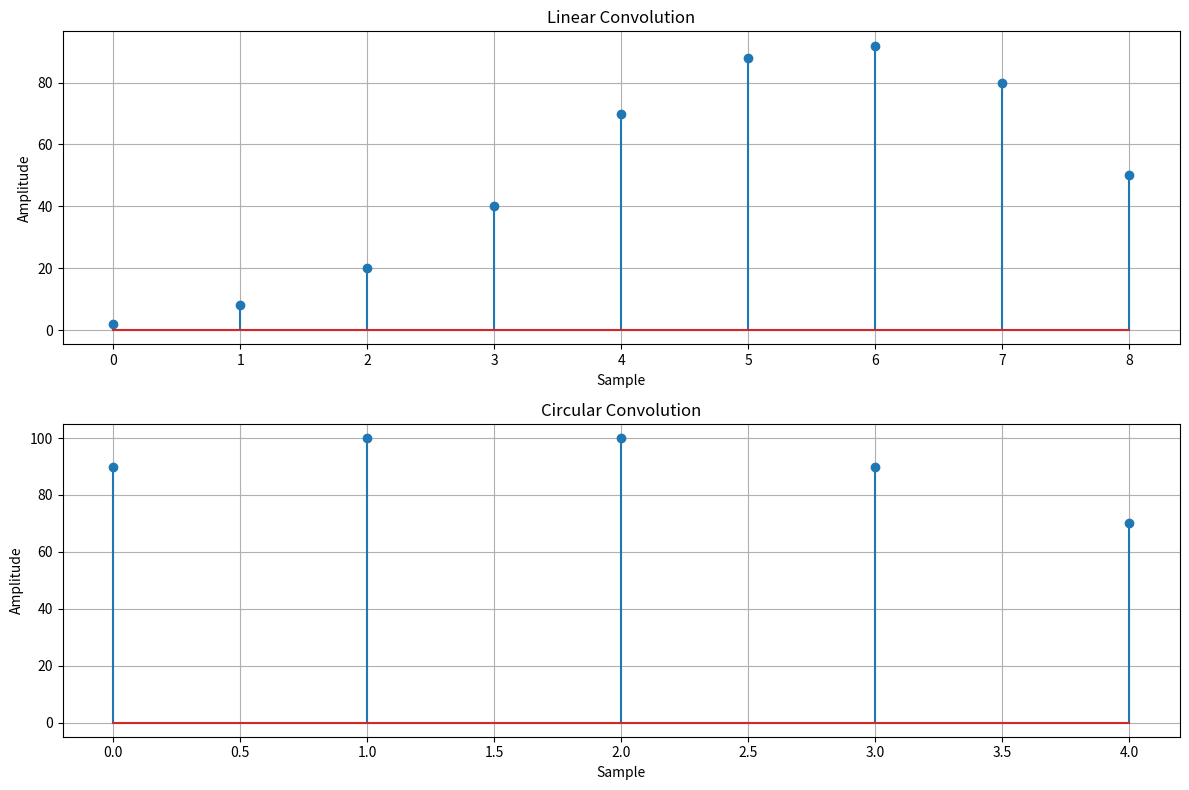

This chart was generated by the following Python code:
# -*- coding: utf-8 -*-
"""041_DSIP_Experiment2.ipynb

Automatically generated by Colab.

Original file is located at
    https://colab.research.google.com/drive/1yFf6WXPQCZlMp3Mo7Ym73y8emT7dYeMZ
"""

import numpy as np
import matplotlib.pyplot as plt

# -----------------------------------
# Linear Convolution Function
# -----------------------------------
def linear_convolution(signal1, signal2):
    return np.convolve(signal1, signal2, mode='full')

# -----------------------------------
# Circular Convolution Function
# -----------------------------------
def circular_convolution(signal1, signal2):

    fft_length = max(len(signal1), len(signal2))

    fft_signal1 = np.fft.fft(signal1, fft_length)
    fft_signal2 = np.fft.fft(signal2, fft_length)

    circular = np.fft.ifft(fft_signal1 * fft_signal2)

    return np.real(circular)

# -----------------------------------
# Input Signals
# -----------------------------------

signal1 = np.array([1,2,3,4,5])

signal2 = np.array([2,4,6,8,10])

# -----------------------------------
# Compute Convolutions
# -----------------------------------

linear = linear_convolution(signal1, signal2)

circular = circular_convolution(signal1, signal2)

# -----------------------------------
# Display Results
# -----------------------------------

print("Signal 1 =",signal1)

print("Signal 2 =",signal2)

print("\nLinear Convolution:\n")

print(linear)

print("\nCircular Convolution:\n")

print(circular)

# -----------------------------------
# Plot
# -----------------------------------

plt.figure(figsize=(12,8))

plt.subplot(2,1,1)

plt.stem(linear)

plt.title("Linear Convolution")

plt.xlabel("Sample")

plt.ylabel("Amplitude")

plt.grid(True)

plt.subplot(2,1,2)

plt.stem(circular)

plt.title("Circular Convolution")

plt.xlabel("Sample")

plt.ylabel("Amplitude")

plt.grid(True)

plt.tight_layout()

plt.show()
